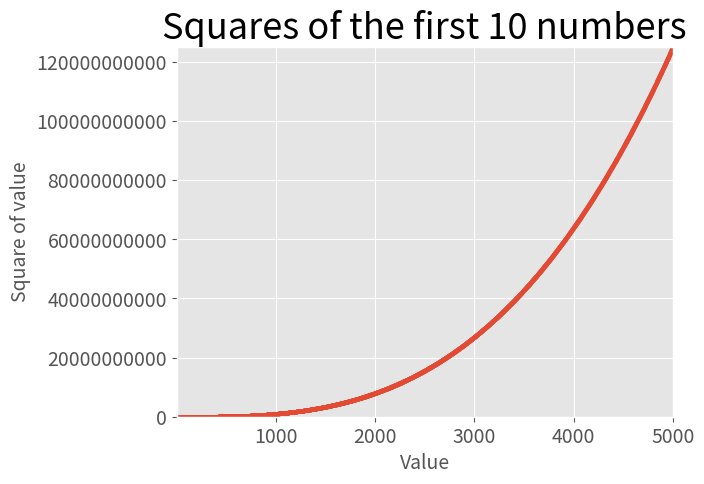

Write the Python code that produced this figure.
import matplotlib.pyplot as plt


input_numbers = range(1, 5001)
squares = [x**3 for x in input_numbers]

plt.style.use('ggplot')
fig, ax = plt.subplots()
ax.scatter(input_numbers, squares, s=5)

ax.set_title("Squares of the first 10 numbers", fontsize = 26)
ax.set_xlabel("Value", fontsize = 14)
ax.set_ylabel("Square of value", fontsize = 14)
ax.tick_params(labelsize = 14)
ax.ticklabel_format(style = "plain")

ax.axis([1, 5000, 1, 125_000_000_000])
plt.show()